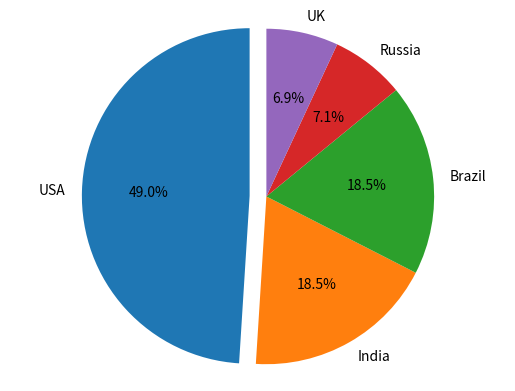

Write the Python code that produced this figure.
#input the tatal number of cases in the five countries as a list
cases = {'USA':29967939, 'India':11305979, 'Brazil':11284269, 'Russia':4360823, 'UK':4241677}
#import the module we need to use
import matplotlib.pyplot as plt
#draw a pie chart
labels = 'USA', 'India', 'Brazil', 'Russia', 'UK' #set the caption displayed on the outside of the pie chart
sizes = [29967939, 11305979, 11284269, 4360823, 4241677] #set the proportion for the five countries
explode = (0.1, 0, 0, 0, 0) #highlight the USA section
plt.pie(sizes,explode=explode, labels=labels, autopct = '%1.1f%%', shadow=False, startangle=90) #display one digit after the decimal point; not draw shadow; start drawing from the positive y-direction
plt.axis('equal') #make the pie chart equal in length and width
plt.show() #show the pie chart 